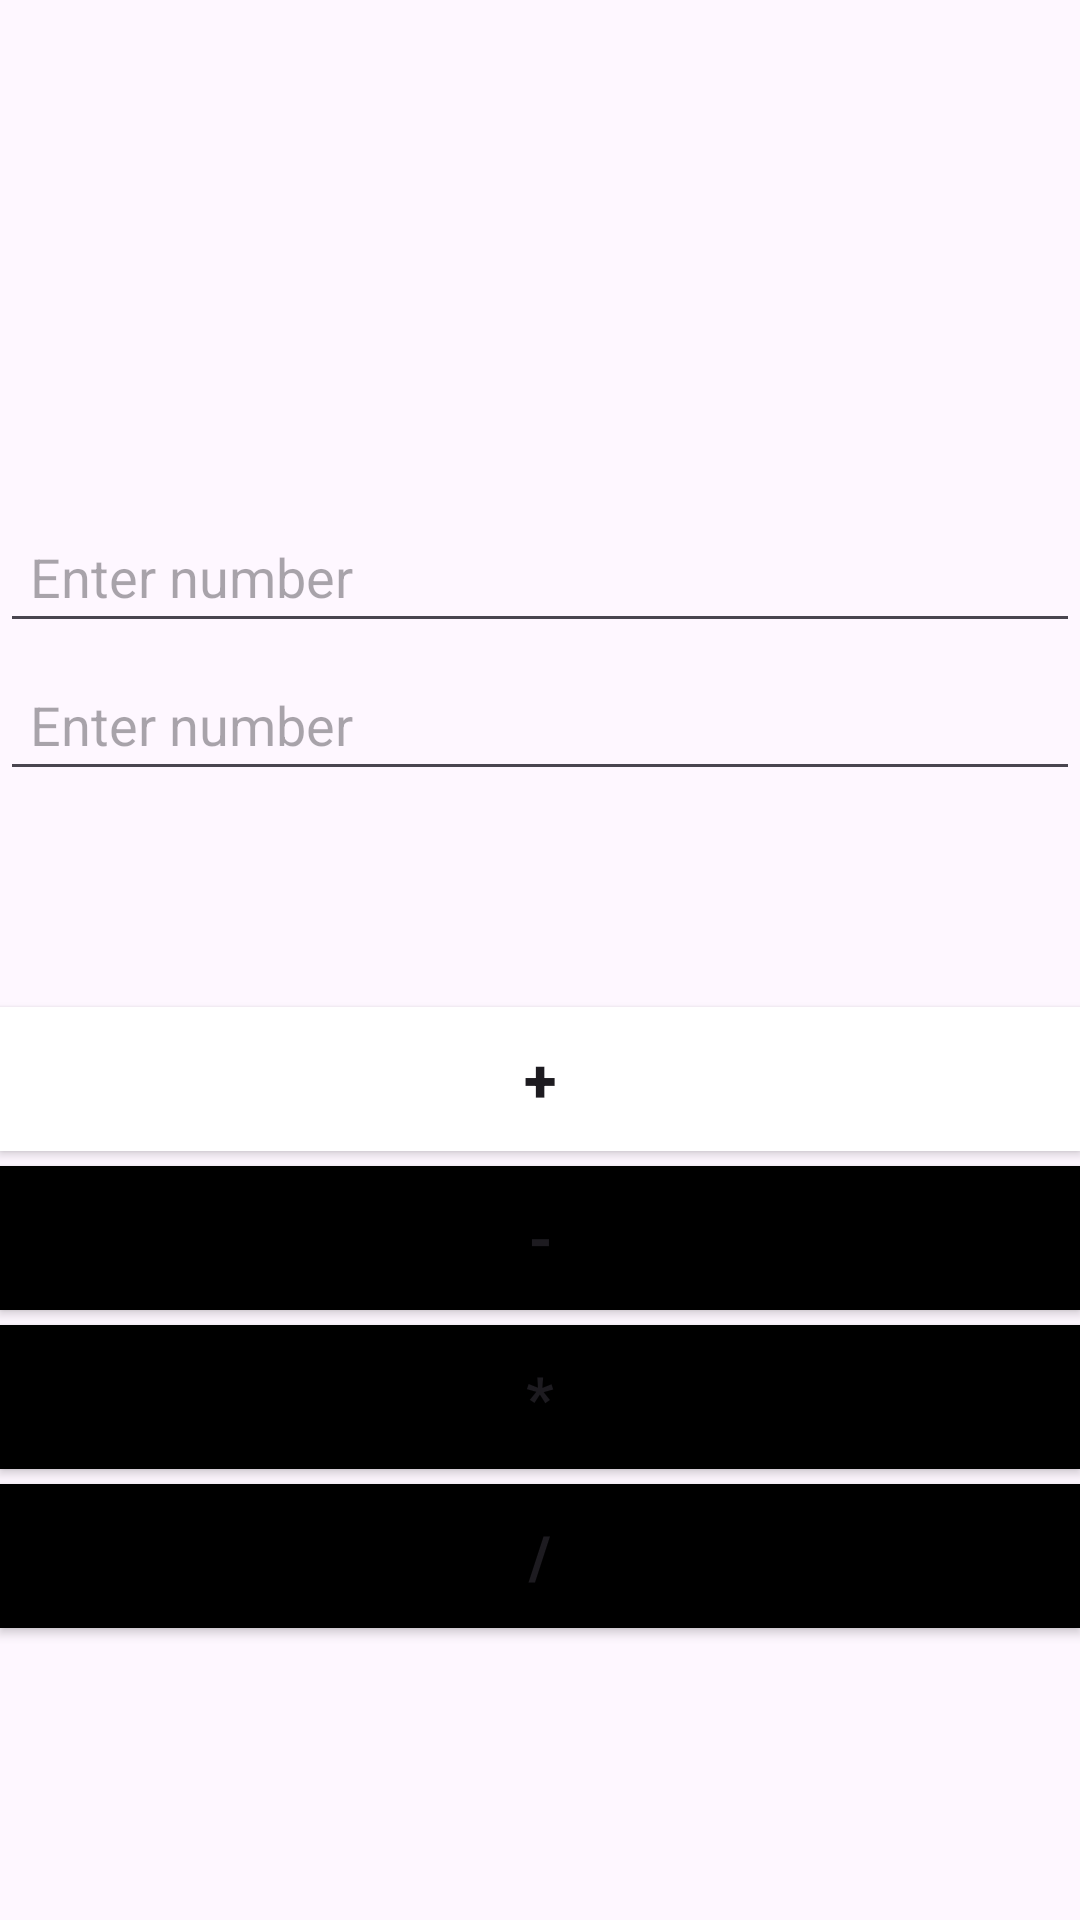

Produce the Android XML layout that renders to this screen, including the resource entries it uses.
<!-- AndroidManifest.xml: application theme Theme.Nitishnsp -->
<!-- res/layout/activity_main.xml -->
<?xml version="1.0" encoding="utf-8"?>
<LinearLayout xmlns:android="http://schemas.android.com/apk/res/android"
    xmlns:app="http://schemas.android.com/apk/res-auto"
    xmlns:tools="http://schemas.android.com/tools"
    android:layout_width="match_parent"
    android:layout_height="match_parent"
    android:layout_marginLeft="30dp"
    android:layout_marginRight="30dp"
    android:orientation="vertical"
    tools:context=".MainActivity">

    <ImageView
        android:id="@+id/imageView6"
        android:layout_width="140dp"
        android:layout_height="120dp"
        android:layout_gravity="center"
        android:layout_marginTop="40dp"
        android:baselineAligned="false"
        app:srcCompat="@drawable/calculator" />

    <EditText
        android:id="@+id/etFirstValue"
        android:layout_width="match_parent"
        android:layout_height="wrap_content"
        android:layout_marginTop="10dp"
        android:ems="10"
        android:hint="Enter number"
        android:inputType="number"
        android:padding="10dp" />

    <EditText
        android:id="@+id/etSecondValue"
        android:layout_width="match_parent"
        android:layout_height="wrap_content"
        android:layout_marginTop="5dp"
        android:ems="10"
        android:hint="Enter number"
        android:inputType="number"
        android:padding="10dp" />

    <TextView
        android:id="@+id/tvAns"
        android:layout_width="match_parent"
        android:layout_height="wrap_content"
        android:layout_marginTop="5dp"
        android:padding="10dp"
        android:textSize="20sp"
        android:textStyle="bold" />

    <Button
        android:id="@+id/btnAdd"
        android:layout_width="match_parent"
        android:layout_height="wrap_content"
        android:layout_marginTop="20dp"
        android:background="@color/black"
        android:backgroundTint="@color/white"
        android:padding="10dp"
        android:text="@string/plus"
        android:textSize="20sp"
        android:textStyle="bold" />

    <Button
        android:id="@+id/btnSubtract"
        android:layout_width="match_parent"
        android:layout_height="wrap_content"
        android:layout_marginTop="5dp"
        android:background="@color/black"
        android:padding="10dp"
        android:text="@string/minus"
        android:textSize="20sp"
        android:textStyle="bold" />

    <Button
        android:id="@+id/btnMultiple"
        android:layout_width="match_parent"
        android:layout_height="wrap_content"
        android:layout_marginTop="5dp"
        android:background="@color/black"
        android:padding="10dp"
        android:text="@string/multiple"
        android:textSize="20sp"
        android:textStyle="bold" />

    <Button
        android:id="@+id/btnDivision"
        android:layout_width="match_parent"
        android:layout_height="wrap_content"
        android:layout_marginTop="5dp"
        android:background="@color/black"
        android:padding="10dp"
        android:text="@string/divide"
        android:textSize="20sp"
        android:textStyle="bold" />

</LinearLayout>
<!-- resources referenced by this layout -->
<resources>
  <string name="divide">/</string>
  <string name="minus">-</string>
  <string name="multiple">*</string>
  <string name="plus">+</string>
  <style name="Theme.Nitishnsp" parent="Base.Theme.Nitishnsp" />
  <style name="Base.Theme.Nitishnsp" parent="Theme.Material3.DayNight.NoActionBar">
          
          
      </style>
  <!-- not gathered from this repository: default colours our renderer supplied (Android Studio template values) -->
  <color name="black">#FF000000</color>
  <color name="white">#FFFFFFFF</color>
</resources>
